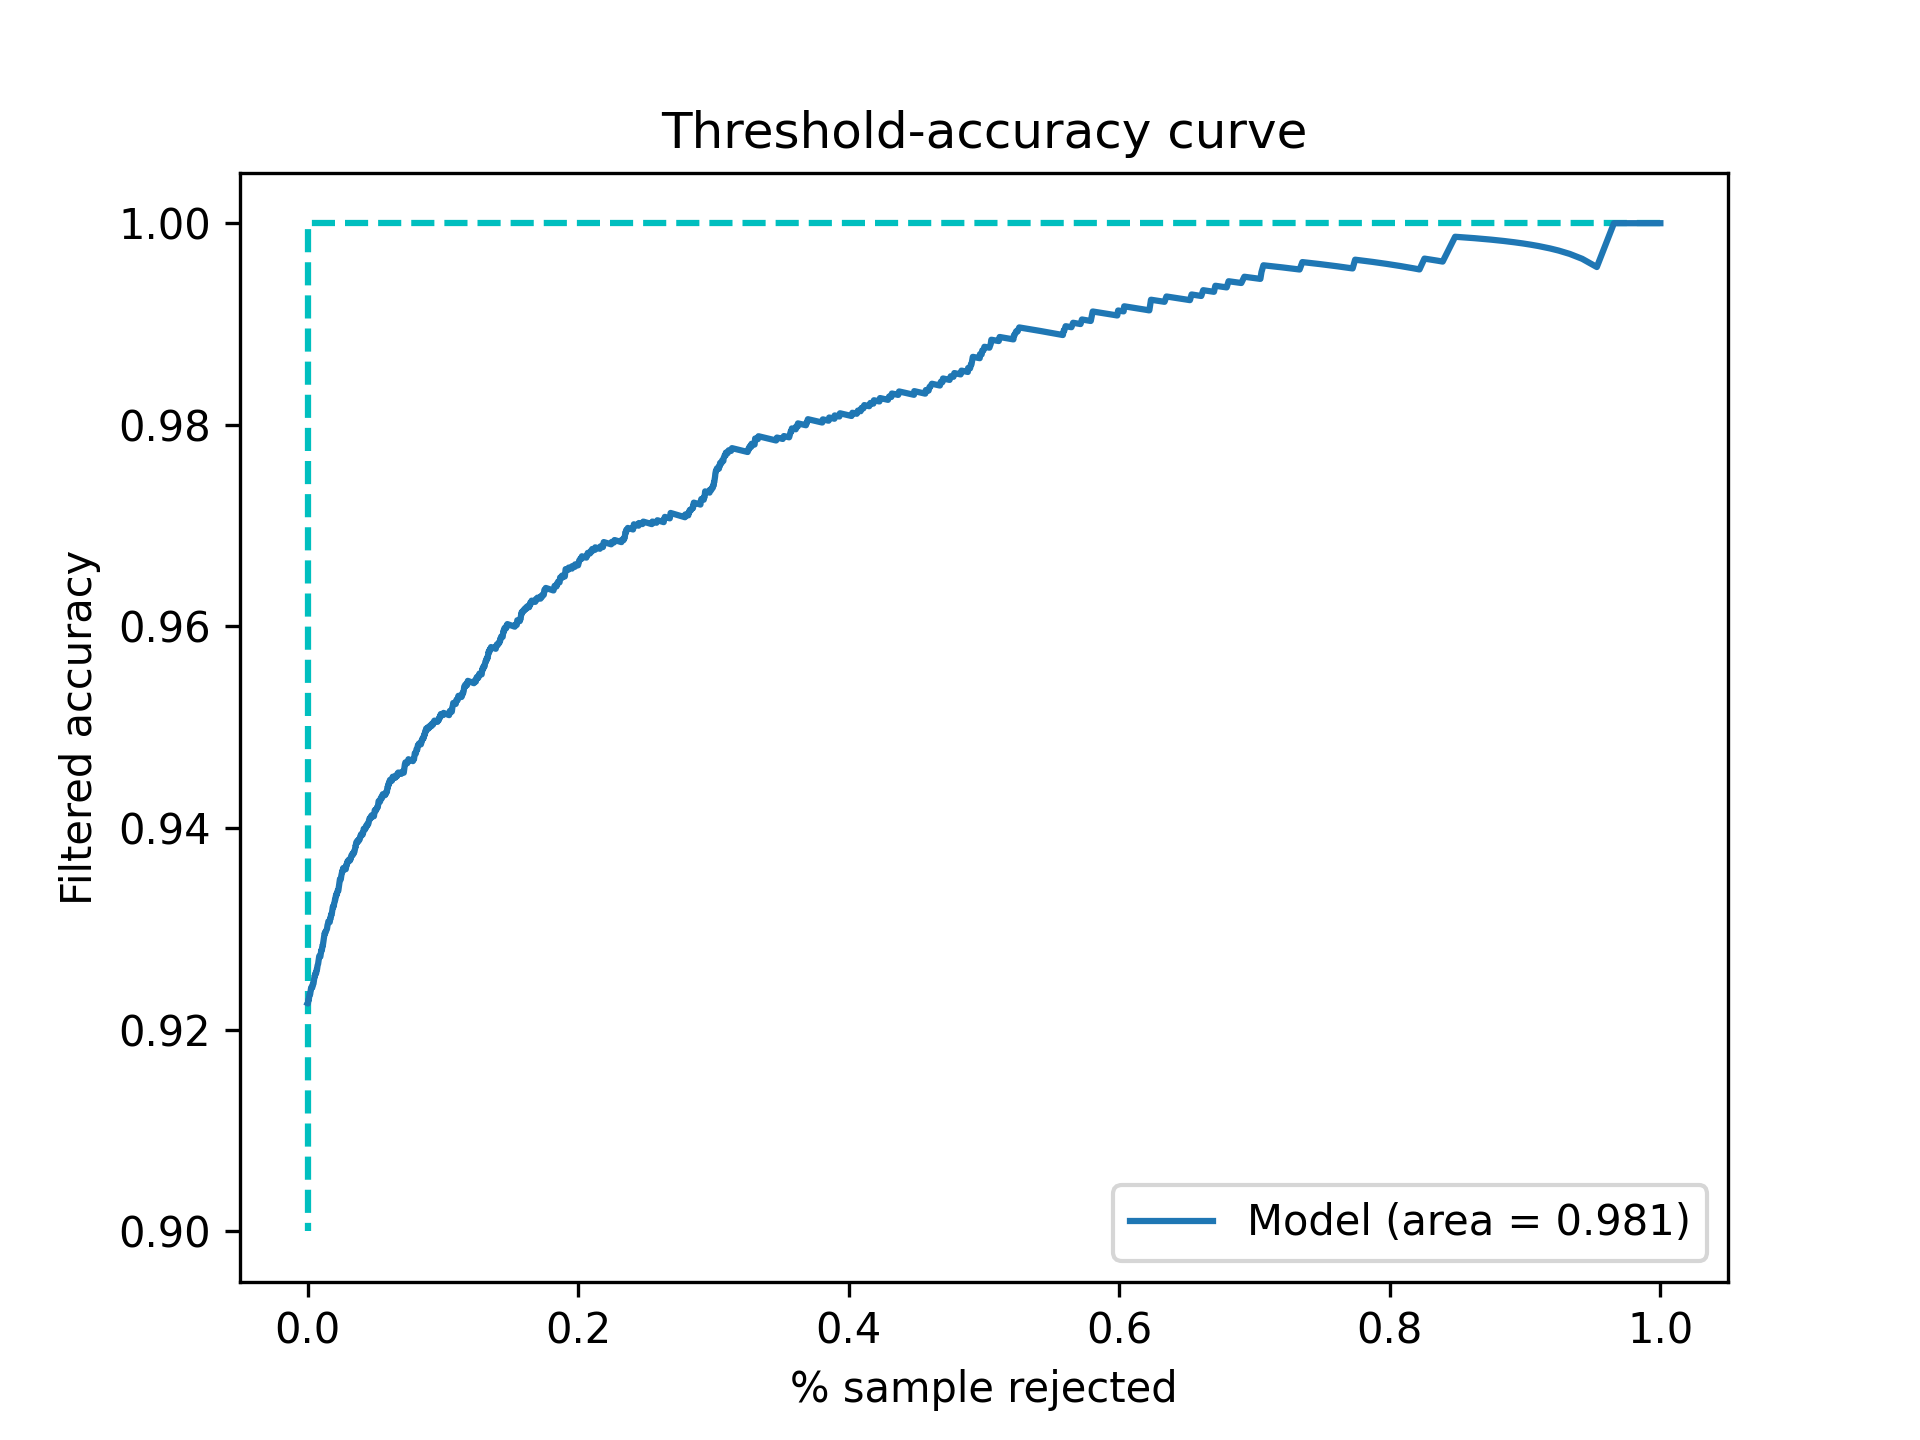

The table this chart was drawn from, first rows:
Threshold, Accepted, Accuracy
0.5, 1.0, 0.9226
0.5001, 1.0, 0.9226
0.5002, 1.0, 0.9226
0.5003, 1.0, 0.9226
0.5004, 1.0, 0.9226
0.5005, 1.0, 0.9226
0.5006, 1.0, 0.9226
0.5007, 1.0, 0.9226
0.5008, 1.0, 0.9226
0.5009, 1.0, 0.9226
0.501, 1.0, 0.9226
0.5011, 1.0, 0.9226
0.5012, 1.0, 0.9226
0.5013, 1.0, 0.9226
0.5014, 1.0, 0.9226
0.5015, 1.0, 0.9226
0.5016, 1.0, 0.9226
0.5017, 1.0, 0.9226
0.5018, 0.9998, 0.9226
0.5019, 0.9996, 0.9228
0.502, 0.9994, 0.923
0.5021, 0.9994, 0.923
0.5022, 0.9994, 0.923
0.5023, 0.9994, 0.923
0.5024, 0.9994, 0.923
0.5025, 0.9994, 0.923
0.5026, 0.9994, 0.923
0.5027, 0.9994, 0.923
0.5028, 0.9994, 0.923
0.5029, 0.9994, 0.923
0.503, 0.9992, 0.923
0.5031, 0.9992, 0.923
0.5032, 0.9992, 0.923
0.5033, 0.9992, 0.923
0.5034, 0.9992, 0.923
0.5035, 0.9992, 0.923
0.5036, 0.999, 0.9231
0.5037, 0.999, 0.9231
0.5038, 0.999, 0.9231
0.5039, 0.999, 0.9231
0.504, 0.999, 0.9231
0.5041, 0.999, 0.9231
0.5042, 0.999, 0.9231
0.5043, 0.9988, 0.9233
0.5044, 0.9988, 0.9233
0.5045, 0.9988, 0.9233
0.5046, 0.9988, 0.9233
0.5047, 0.9988, 0.9233
0.5048, 0.9988, 0.9233
0.5049, 0.9988, 0.9233
0.505, 0.9988, 0.9233
0.5051, 0.9988, 0.9233
0.5052, 0.9988, 0.9233
0.5053, 0.9988, 0.9233
0.5054, 0.9988, 0.9233
0.5055, 0.9988, 0.9233
0.5056, 0.9988, 0.9233
0.5057, 0.9988, 0.9233
0.5058, 0.9988, 0.9233
0.5059, 0.9988, 0.9233
... 4,941 more rows
